The GitHub repository Pazlik19/YoloVision contains a labelled image folder "data" with 31 categories: latter А, latter Б, latter В, latter Г, latter Д, latter Е, latter Ж, latter З, latter И, latter Й, latter К, latter Л, latter М, latter Н, latter О, latter П, latter Р, latter С, latter Т, latter У, latter Ф, latter Х, latter Ц, latter Ч, latter Щ, latter Ъ, latter Ы, latter Ь, latter Э, latter Ю, latter Я. Examples follow, each with its label.

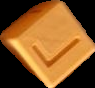
Label: latter Г

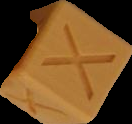
Label: latter Х

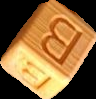
Label: latter В

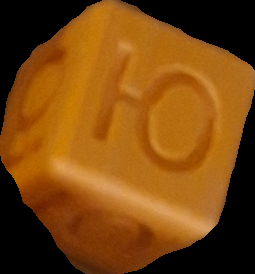
Label: latter Ю

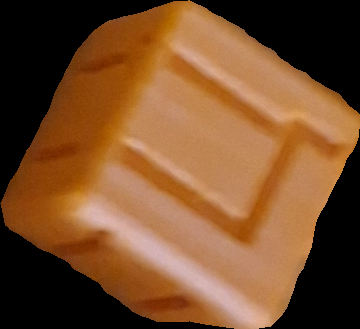
Label: latter Ц

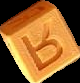
Label: latter Я
